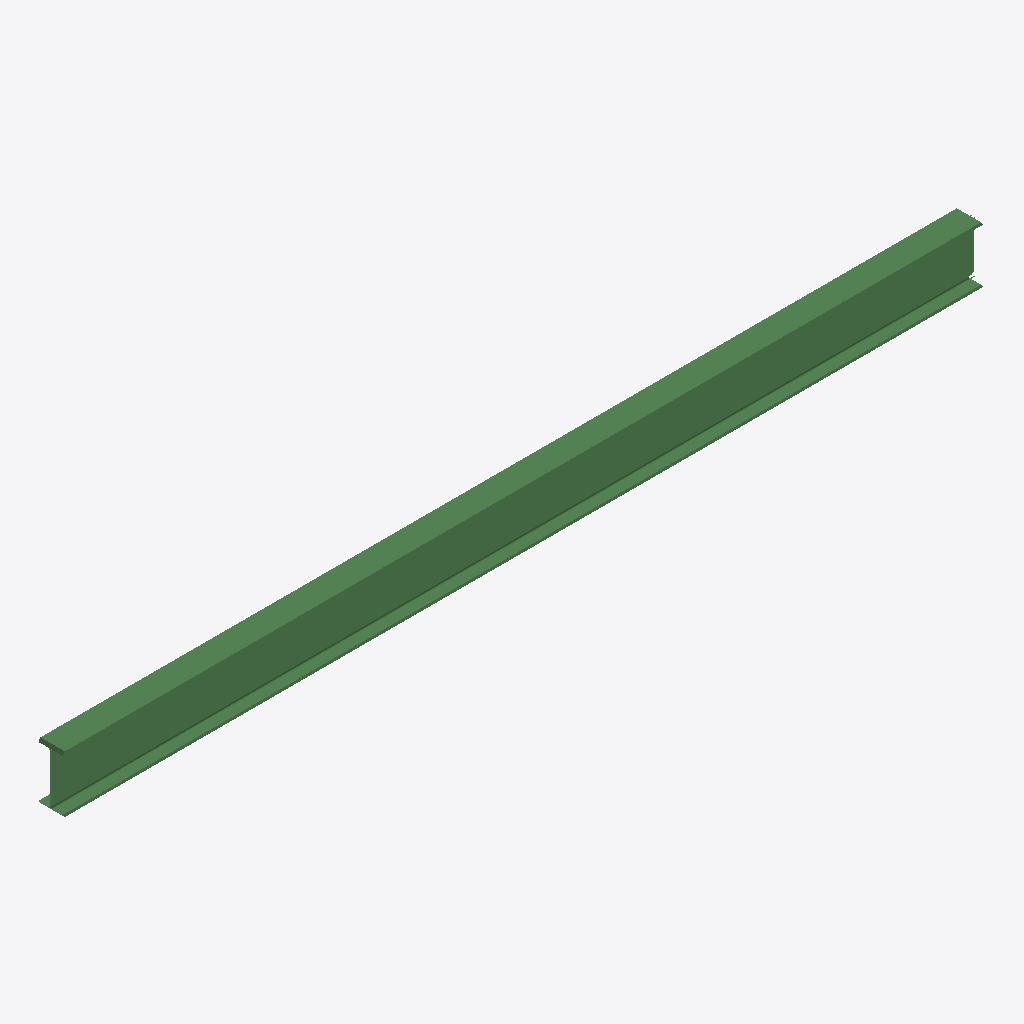
Isometric view of an IFC building model (IFC-SPF (STEP), schema IFC2X3, length unit millimetre), seen from the south-west, elements coloured by IFC class: 1 beam (green).
Extent 11.4 m × 0.3 m × 0.7 m (x, y, z). Storeys (1): Undefined at 0.00 m. Elements (1): 1 IfcBeam.

HEADER;
FILE_DESCRIPTION((''),'2;1');
FILE_NAME('','2024-12-23T17:26:20',(''),(''),'Processor version 6.0.0.0','Xbim.IO.MemoryModel','');
FILE_SCHEMA(('IFC2X3'));
ENDSEC;
DATA;
#37=IFCPROJECT('02PE2kYQD8NexNDWEzuvc_',#5,'Undefined',$,$,$,$,(#11),#36);
#39=IFCSITE('0kJJiSQR9EHehX1PeR0VIQ',#5,'Undefined',$,$,#38,$,$,.ELEMENT.,$,$,$,$,$);
#42=IFCBUILDING('3IxZMnbsf6PPbYwLyy6Uw7',#5,'Undefined',$,$,#41,$,$,.ELEMENT.,$,$,#40);
#44=IFCBUILDINGSTOREY('0JBvOaKy98Exf_2hYfr3ff',#5,'Undefined',$,$,#43,$,$,.ELEMENT.,0.0);
#60042=IFCBEAM('060FPo5_j5zhNDnxyIO0Mz',#45,'G75D','SH-700X300X16X36',$,#60041,#60038,'ID0600f672-17eb-45f6-b5cd-c7bf126005bd');
ENDSEC;
